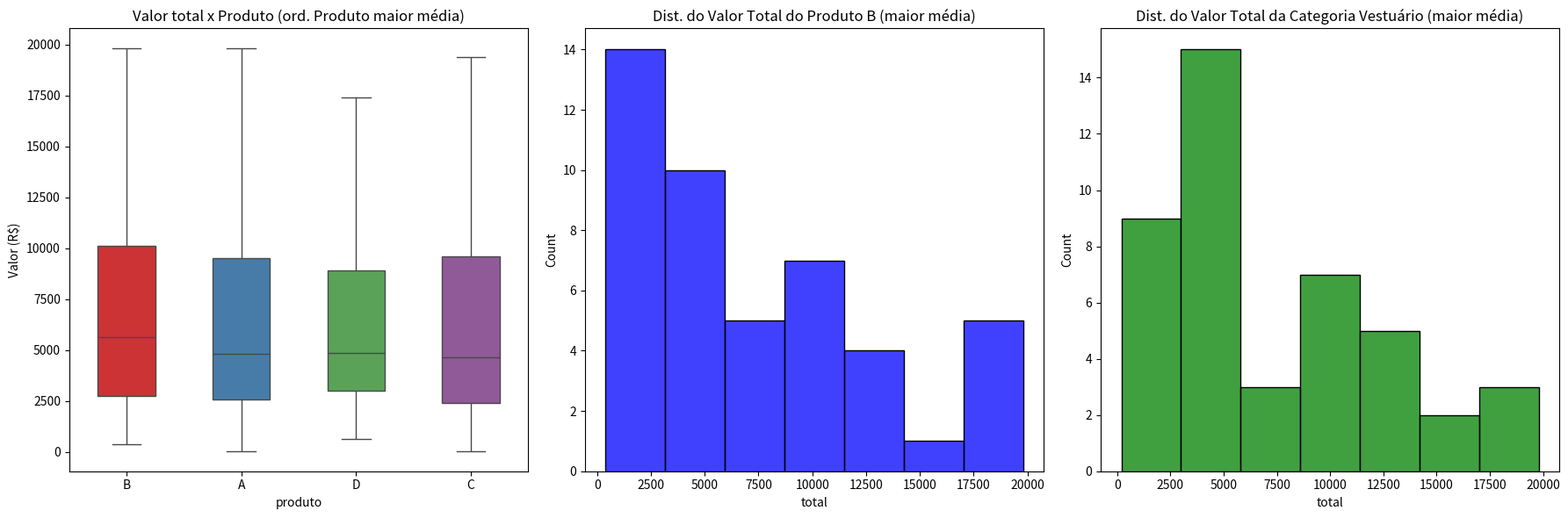

This chart was generated by the following Python code:
"""
Bloco 3: Python para Dados
Módulo 2: Visualização de Dados
Aula 4: Histograma e Boxplot com Seaborn
Data: 01/05/2026
Objetivo: Aprender a criar histogramas e boxplots com Seaborn
"""

import seaborn as sns
import matplotlib.pyplot as plt
import pandas as pd
import numpy as np

# ==========================================
# 1. O QUE É SEABORN?
# ==========================================

print("="*50)
print("1. O QUE É SEABORN?")
print("="*50)

"""
Seaborn é uma biblioteca baseada no Matplotlib, feita especificamente para 
criar gráficos estatísticos de forma mais simples e com visual mais bonito.

Vantagens:
- Gráficos mais bonitos com menos código
- Funciona muito bem com DataFrames do Pandas
- Tem gráficos específicos para análise estatística

Desvantagens:
- Menos flexível que Matplotlib para personalizações muito específicas
- Para gráficos muito simples, pode ser "excessivo"

IMPORTANTE: Seaborn NÃO substitui o Matplotlib. Eles se complementam.
- Seaborn: gráficos estatísticos prontos
- Matplotlib: ajustes finos e personalizações
"""

# ==========================================
# 2. IMPORTANDO O SEABORN
# ==========================================

print("\n" + "="*50)
print("2. IMPORTANDO O SEABORN")
print("="*50)

# A convenção padrão da comunidade é:
import seaborn as sns
import matplotlib.pyplot as plt

# Seaborn geralmente é usado com Pandas
import pandas as pd
import numpy as np

print("Seaborn importado com sucesso!")

# ==========================================
# 3. O QUE É UM HISTOGRAMA?
# ==========================================

print("\n" + "="*50)
print("3. O QUE É UM HISTOGRAMA?")
print("="*50)

"""
HISTOGRAMA: mostra como os dados estão distribuídos.

Para que serve?
- Ver a forma da distribuição (simétrica, assimétrica)
- Identificar valores mais frequentes
- Identificar outliers (valores muito diferentes)
- Ver a dispersão dos dados

Como funciona?
- Divide os dados em "bins" (intervalos)
- Conta quantos valores caem em cada intervalo
- Desenha barras com a altura igual à contagem

Exemplo: idades de 100 pessoas
- Eixo X: idade (dividida em intervalos: 20-25, 25-30, etc.)
- Eixo Y: quantas pessoas têm idade naquele intervalo
"""

# ==========================================
# 4. CRIANDO UM HISTOGRAMA (sns.histplot)
# ==========================================

print("\n" + "="*50)
print("4. CRIANDO UM HISTOGRAMA (sns.histplot)")
print("="*50)

# Dados: 100 idades aleatórias (média 30, desvio padrão 5)
np.random.seed(42)  # para resultados reproduzíveis
idades = np.random.normal(30, 5, 100)
print(f"Primeiras 10 idades: {idades[:10]}")
print(f"Média: {idades.mean():.1f}")
print(f"Mínimo: {idades.min():.1f}")
print(f"Máximo: {idades.max():.1f}")

# Criando histograma (versão mais simples)
# plt.figure(figsize=(10, 6))
# sns.histplot(idades)
# plt.title('Histograma de Idades')
# plt.xlabel('Idade')
# plt.ylabel('Frequência')
# plt.show()

# ==========================================
# 5. PARÂMETROS DO HISTOGRAMA
# ==========================================

print("\n" + "="*50)
print("5. PARÂMETROS DO HISTOGRAMA")
print("="*50)

# 5.1. bins - número de intervalos
print("--- bins (número de intervalos) ---")
# plt.figure(figsize=(12, 4))
#
# plt.subplot(1, 3, 1)
# sns.histplot(idades, bins=5)
# plt.title('bins=5 (poucos intervalos)')
#
# plt.subplot(1, 3, 2)
# sns.histplot(idades, bins=20)
# plt.title('bins=20 (médio)')
#
# plt.subplot(1, 3, 3)
# sns.histplot(idades, bins=50)
# plt.title('bins=50 (muitos intervalos)')
#
# plt.tight_layout()
# plt.show()

print("bins pequeno (5): perde detalhes")
print("bins médio (20): bom equilíbrio")
print("bins grande (50): muito ruído, difícil interpretar")

# 5.2 color - cor do histograma
print('\n color (cor)')
# plt.figure(figsize=(10, 6))
# sns.histplot(idades, bins=20, color='green')
# plt.title('Histograma na cor verde')
# plt.show()

# 5.3 alpha - transparência
print('\nalpha (transparência)')
# plt.figure(figsize=(10, 6))
# sns.histplot(idades, bins=20, color='blue', alpha=0.5)
# plt.title('Histograma azul com alpha=0.5')
# plt.show()

# ==========================================
# 6. HISTOGRAMA A PARTIR DE UM DATAFRAME
# ==========================================

print("\n" + "="*50)
print("6. HISTOGRAMA COM DATAFRAME")
print("="*50)

# Criando DataFrame de exemplo
df = pd.DataFrame({
    'vendas': np.random.normal(1000, 200, 200),
    'custos': np.random.normal(600, 150, 200),
    'lucro': np.random.normal(400, 100, 200)
})

print('\nDataFrame de vendas: ')
print(df.head())

# Histograma de uma coluna
# plt.figure(figsize=(10, 6))
# sns.histplot(df['vendas'], bins=30, color='blue')
# plt.title('Distribuição das Vendas')
# plt.xlabel('Valor (R$)')
# plt.ylabel('Frequência')
# plt.show()

# Múltiplos histogramas na mesma figura
# plt.figure(figsize=(10, 6))
# sns.histplot(df['vendas'], bins=30, color='blue', alpha=0.5, label='Vendas')
# sns.histplot(df['custos'], bins=30, color='red', alpha=0.5, label='Custos')
# sns.histplot(df['lucro'], bins=30, color='green', alpha=0.5, label='Lucros')
# plt.title('Distibuição de Vendas, Custos e Lucro')
# plt.xlabel('Valor (R$)')
# plt.ylabel('Frequência')
# plt.legend()
# plt.show()

# ==========================================
# 7. O QUE É UM BOXPLOT?
# ==========================================

print("\n" + "="*50)
print("7. O QUE É UM BOXPLOT?")
print("="*50)

"""
BOXPLOT (gráfico de caixa): mostra a distribuição dos dados através de quartis.

Para que serve?
- Comparar distribuições entre diferentes categorias
- Identificar outliers (valores atípicos)
- Ver a mediana e a dispersão dos dados

Como interpretar um boxplot?

    Outlier (ponto fora)
         |
         v
    -----|----- 
    |    |    |  
    |    |    |  
    |    |    |  
    |    |    |  
    -----|----- 
         |
    -----|-----  (Q3 = 75% dos dados estão abaixo)
    |    |    |
    |    |    |  (Mediana = 50% dos dados estão abaixo)
    |    |    |
    |    |    |
    -----|-----  (Q1 = 25% dos dados estão abaixo)
         |
         |
    (Whisker - limite inferior)

- Q1 (primeiro quartil): 25% dos dados estão abaixo
- Mediana (Q2): 50% dos dados estão abaixo
- Q3 (terceiro quartil): 75% dos dados estão abaixo
- Distância entre Q3 e Q1 = IQR (intervalo interquartil)
- Limites: Q1 - 1.5*IQR e Q3 + 1.5*IQR
- Pontos fora dos limites = outliers
"""

# ==========================================
# 8. CRIANDO UM BOXPLOT (sns.boxplot)
# ==========================================

print("\n" + "="*50)
print("8. CRIANDO UM BOXPLOT (sns.boxplot)")
print("="*50)

# Dados: vendas por categoria
# np.random.seed(42)
vendas_categoria = pd.DataFrame({
    'categoria': ['A']*50 + ['B']*50 + ['C']*50,
    'vendas': np.concatenate([
        np.random.normal(100, 15, 50),
        np.random.normal(120, 20, 50),
        np.random.normal(80, 10, 50)
    ])
})

print('Boxplot de vendas por categoria: ')
# plt.figure(figsize=(10, 6))
# sns.boxplot(data=vendas_categoria, x='categoria', y='vendas')
# plt.title('Distribuição de Vendas por Categoria')
# plt.xlabel('Categoria')
# plt.ylabel('Vendas (R$)')
# plt.show()

# ==========================================
# 9. PARÂMETROS DO BOXPLOT
# ==========================================

print("\n" + "="*50)
print("9. PARÂMETROS DO BOXPLOT")
print("="*50)

# 9.1 orientação horizontal
print('Boxplot Horizontal: ')
# plt.figure(figsize=(10, 6))
# sns.boxplot(data=vendas_categoria, x='vendas', y='categoria')
# plt.title('Boxplot Horizontal')
# plt.xlabel('Vendas (R$)')
# plt.ylabel('Categoria')
# plt.show()

# 9.2. color - cor
print("\n--- Boxplot com cor personalizada ---")
# plt.figure(figsize=(10, 6))
# sns.boxplot(data=vendas_categoria, x='categoria', y='vendas', color='purple')
# plt.title('Boxplot na cor roxa')
# plt.show()

# 9.3. palette - cores diferentes por categoria
print("\n--- Boxplot com paleta de cores ---")
# plt.figure(figsize=(10, 6))
# sns.boxplot(data=vendas_categoria, x='categoria', y='vendas', palette='Set2')
# plt.title('Boxplot com cores diferentes por categoria')
# plt.show()

# O console me voltou o seguinte aviso:
# C:\Users\code\Desktop\estudos-analise-dados\03_python_para_dados\02_visualizacao\04_histograma_boxplot.py:291: FutureWarning:
#
# Passing `palette` without assigning `hue` is deprecated and will be removed in v0.14.0. Assign the `x` variable to `hue` and set `legend=False` for the same effect.
#
#   sns.boxplot(data=vendas_categoria, x='categoria', y='vendas', palette='Set2')
#
# Process finished with exit code 0

# ==========================================
# 10. EXEMPLOS PRÁTICOS
# ==========================================

print("\n" + "="*50)
print("10. EXEMPLOS PRÁTICOS")
print("="*50)

# Dados: funcionários por departamento
np.random.seed(42)
funcionarios = pd.DataFrame({
    'departamento': ['Vendas']*30 + ['TI']*30 + ['RH']*30,
    'salario': np.concatenate([
        np.random.normal(5000, 1000, 30),
        np.random.normal(7000, 1500, 30),
        np.random.normal(4500, 800, 30)
    ])
})

print("Distribuição de Salários por Departamento")
# plt.figure(figsize=(12, 5))
#
# # Boxplot
# plt.subplot(1, 2, 1)
# sns.boxplot(data=funcionarios, x='departamento', y='salario', hue='departamento', palette='Set1', legend=False, width=0.5)
# plt.title('Boxplot - Salários por Departamento')
# plt.ylabel('Salário (R$)')
#
# # Histograma
# plt.subplot(1, 2, 2)
# sns.histplot(funcionarios['salario'], bins=30, color='blue')
# plt.title('Histograma - Distribuição Geral de Salários')
# plt.xlabel('Salário (R$)')
# plt.ylabel('Frequência')
#
# plt.tight_layout()
# plt.show()

# ==========================================
# 11. RESUMO
# ==========================================

print("\n" + "="*50)
print("11. RESUMO")
print("="*50)

"""
✅ HISTOGRAMA (sns.histplot):
   - Mostra como os dados estão distribuídos
   - sns.histplot(dados)
   - sns.histplot(dados, bins=20) - controla número de intervalos
   - sns.histplot(dados, color='blue') - cor
   - sns.histplot(dados, alpha=0.5) - transparência

✅ BOXPLOT (sns.boxplot):
   - Compara distribuições entre categorias
   - sns.boxplot(data=df, x='categoria', y='valor')
   - sns.boxplot(data=df, x='valor', y='categoria') - horizontal
   - sns.boxplot(data=df, x='categoria', y='valor', palette='Set2')

📌 Quando usar cada um:
- Histograma: para entender a forma da distribuição de UMA variável
- Boxplot: para comparar distribuições entre CATEGORIAS

📌 O que falta nas próximas aulas:
- sns.heatmap() - mapa de calor (correlações)
- sns.pairplot() - matriz de dispersão
- Estilos e paletas de cores
"""
#####################################################################
# EXERCÍCIOS - AULA 2.4
#####################################################################
# Dados para todos os exercícios:

import seaborn as sns
import matplotlib.pyplot as plt
import pandas as pd
import numpy as np

# Dados de uma loja (200 produtos)
np.random.seed(42)
df = pd.DataFrame({
    'produto': np.random.choice(['A', 'B', 'C', 'D'], 200),
    'preco': np.random.choice([50, 100, 150, 200], 200),
    'quantidade': np.random.randint(1, 100, 200),
    'categoria': np.random.choice(['Eletrônicos', 'Vestuário', 'Alimentos', 'Móveis'], 200)
})
df['total'] = df['quantidade'] * df['preco']

#####################################################################
# NÍVEL 1-3: Aquecimento
#####################################################################
"""
1. Primeiro histograma

# Crie um histograma da coluna 'total' do DataFrame
# Use sns.histplot()
# Título: "Distribuição do Valor Total das Vendas"
"""
"""
plt.figure(figsize=(10, 6))

sns.histplot(df['total'], bins=30, color='blue')
plt.title('Distribuição do Valor Total das Vendas')

plt.show()
"""
#####################################################################
"""
2. Primeiro boxplot

# Crie um boxplot comparando 'total' entre os diferentes 'produto'
# Use sns.boxplot()
# Título: "Valor Total por Produto"
"""
"""
plt.figure(figsize=(10, 6))

sns.boxplot(data=df, x='produto', y='total', hue='produto', palette='Set1', width=0.5)
plt.title('Valor Total por Produto')

plt.show()
"""
#####################################################################
"""
3. Ajustando bins

# Use os dados do exercício 1
# Crie um histograma com 50 bins
# Crie outro com 10 bins
# Mostre os dois lado a lado
"""
"""
plt.figure(figsize=(14, 6))

plt.subplot(1, 2, 1)
sns.histplot(df['total'], bins=50)
plt.title('Distribuição do Valor Total das Vendas (bin=50)')

plt.subplot(1, 2, 2)
sns.histplot(df['total'], bins=10)
plt.title('Distribuição do Valor Total das Vendas (bin=10)')

plt.tight_layout()
plt.show()
"""
#####################################################################
# NÍVEL 4-6: Aplicação
#####################################################################
"""
4. Múltiplos histogramas

# Crie um único gráfico com os histogramas de 'preco' e 'quantidade'
# Use transparência (alpha=0.5) para que um não esconda o outro
# Adicione legendas ("Preço", "Quantidade")
"""
"""
plt.figure(figsize=(10, 6))

sns.histplot(df['preco'], bins=10, label='Preço', color='blue', alpha=0.5)
sns.histplot(df['quantidade'], bins='auto', label='Quantidade', color='green', alpha=0.5)
plt.legend()

plt.show()
"""
#####################################################################
"""
5. Boxplot por categoria

# Crie um boxplot comparando 'total' entre as diferentes 'categoria'
# Use palette='Set2' para cores diferentes
"""
"""
plt.figure(figsize=(10, 6))
sns.boxplot(data=df, x='categoria', y='total', hue='categoria', palette='Set2', width=0.5)
plt.title('Valor total x Categoria')
plt.ylabel('Valor (R$)')

plt.show()
"""
#####################################################################
"""
6. Boxplot horizontal

# Crie o mesmo boxplot do exercício 5, mas na horizontal
# (total no eixo X, categoria no eixo Y)
"""
"""
plt.figure(figsize=(6, 10))
sns.boxplot(data=df, x='total', y='categoria', hue='categoria', palette='Set2', width=0.5)
plt.title('Valor total x Categoria')
plt.ylabel('Valor (R$)')

plt.tight_layout()
plt.show()
"""
#####################################################################
# NÍVEL 7-8: Manipulação
#####################################################################
"""
7. Boxplot + Histograma juntos

# Crie uma figura com 2 subplots (1 linha, 2 colunas)
# Gráfico 1: histograma do 'total'
# Gráfico 2: boxplot do 'total' por 'produto'
# Dê o título apropriado para cada
"""
"""
plt.figure(figsize=(14, 6))

plt.subplot(1, 2, 1)
sns.histplot(df['total'], bins='auto', color='blue')
plt.title('Distribuição do Valor Total')

plt.subplot(1, 2, 2)
sns.boxplot(data=df, x='produto', y='total', hue='produto', palette='Set2', width=0.5)
plt.title('Valor total x Produto')
plt.ylabel('Valor (R$)')

plt.tight_layout()
plt.show()
"""
#####################################################################
"""
8. Comparação entre produtos

# Filtre o DataFrame para apenas os produtos 'A' e 'B'
# Crie um boxplot comparando o 'total' desses dois produtos
# Use cores diferentes (dica: palette)
"""
"""
df_ab = df[(df['produto']=='A') | (df['produto']=='B')].reset_index(drop=True)

plt.figure(figsize=(10, 6))
sns.boxplot(data=df_ab, x='produto', y='total', hue='produto', palette='Set2', width=0.5)
plt.title('Produto A x Produto B (valor total)')
plt.show()
"""
#####################################################################
# NÍVEL 9-10: Desafios
#####################################################################
"""
9. Dashboard de análise

# Crie um dashboard (2 linhas, 2 colunas) com:
# (0,0): histograma do 'total'
# (0,1): histograma do 'preco'
# (1,0): boxplot do 'total' por 'produto'
# (1,1): boxplot do 'total' por 'categoria'
#
# Use títulos, rótulos e grades apropriados
"""
"""
fig, axes = plt.subplots(2, 2, figsize=(12, 8))

sns.histplot(df['total'], bins='auto', color='blue', ax=axes[0, 0])
axes[0, 0].set_title('Distribuição do Valor Total')

sns.histplot(df['preco'], bins='auto', color='green', ax=axes[0, 1])
axes[0, 1].set_title('Distribuição do Preço')

sns.boxplot(data=df, x='produto', y='total', hue='produto', palette='Set1', width=0.5, ax=axes[1,0])
axes[1, 0].set_title('Valor total x Produto')
axes[1, 0].set_ylabel('Valor (R$)')

sns.boxplot(data=df, x='categoria', y='total', hue='categoria', palette='Set2', width=0.5, ax=axes[1,1])
axes[1, 1].set_title('Valor total x Categoria')
axes[1, 1].set_ylabel('Valor (R$)')

plt.tight_layout()
plt.show()
"""
#####################################################################
"""
10. DESAFIO FINAL: Análise de desempenho

# Calcule para o DataFrame:
# - Total de vendas (soma do 'total')
# - Média do 'total' por produto
# - Média do 'total' por categoria
# - O produto com maior média de 'total'
# - A categoria com maior média de 'total'
#
# Depois, crie:
# - Um boxplot do 'total' por 'produto' (em ordem decrescente de média)
# - Um histograma do 'total' apenas para o produto com maior média
# - Um histograma do 'total' apenas para a categoria com maior média
#
# Mostre os resultados no console
"""
# Dados para análise simulada

import seaborn as sns
import matplotlib.pyplot as plt
import pandas as pd
import numpy as np

# Dados de uma loja (200 produtos)
np.random.seed(42)
df = pd.DataFrame({
    'produto': np.random.choice(['A', 'B', 'C', 'D'], 200),
    'preco': np.random.choice([50, 100, 150, 200], 200),
    'quantidade': np.random.randint(1, 100, 200),
    'categoria': np.random.choice(['Eletrônicos', 'Vestuário', 'Alimentos', 'Móveis'], 200)
})

df['total'] = df['quantidade'] * df['preco']

total_vendas = df['total'].sum()
print(f'\nTotal de vendas: R$ {total_vendas:,.2f}')

media_total_produto = df.groupby('produto').agg(
    med_tot_prod=('total', 'mean')
).round(2).reset_index()

print(f'\nMédia do "total" por produto:\n{media_total_produto}')

media_total_categoria = df.groupby('categoria').agg(
    med_tot_cat=('total', 'mean')
).round(2).reset_index()

print(f'\nMédia do "total" por categoria:\n{media_total_categoria}')

produto_maior_media_total = media_total_produto.loc[media_total_produto['med_tot_prod'].idxmax(), 'produto']
print(f'\nProduto com maior média de "total": Produto {produto_maior_media_total}')

categoria_maior_media_total = media_total_categoria.loc[media_total_categoria['med_tot_cat'].idxmax(), 'categoria']
print(f'\nCategoria com maior média de "total": {categoria_maior_media_total}')

df_completo = pd.merge(df, media_total_produto, on='produto', how='inner')
df_completo = pd.merge(df_completo, media_total_categoria, on='categoria', how='inner')
df_completo_ord = df_completo.sort_values('med_tot_prod', ascending=False)

# Gráficos:

fig, axes = plt.subplots(1, 3, figsize=(18, 6))

sns.boxplot(data=df_completo_ord, x='produto', y='total', hue='produto', palette='Set1', width=0.5, ax=axes[0])
axes[0].set_title('Valor total x Produto (ord. Produto maior média)')
axes[0].set_ylabel('Valor (R$)')

df_produto_maior_media = df[df['produto']==produto_maior_media_total]
sns.histplot(df_produto_maior_media['total'], bins='auto', color='blue', ax=axes[1])
axes[1].set_title(f'Dist. do Valor Total do Produto {produto_maior_media_total} (maior média)')

df_categoria_maior_media = df[df['categoria']==categoria_maior_media_total]
sns.histplot(df_categoria_maior_media['total'], bins='auto', color='green', ax=axes[2])
axes[2].set_title(f'Dist. do Valor Total da Categoria {categoria_maior_media_total} (maior média)')

plt.tight_layout()
plt.savefig('dashboard_básico_análise.png')
